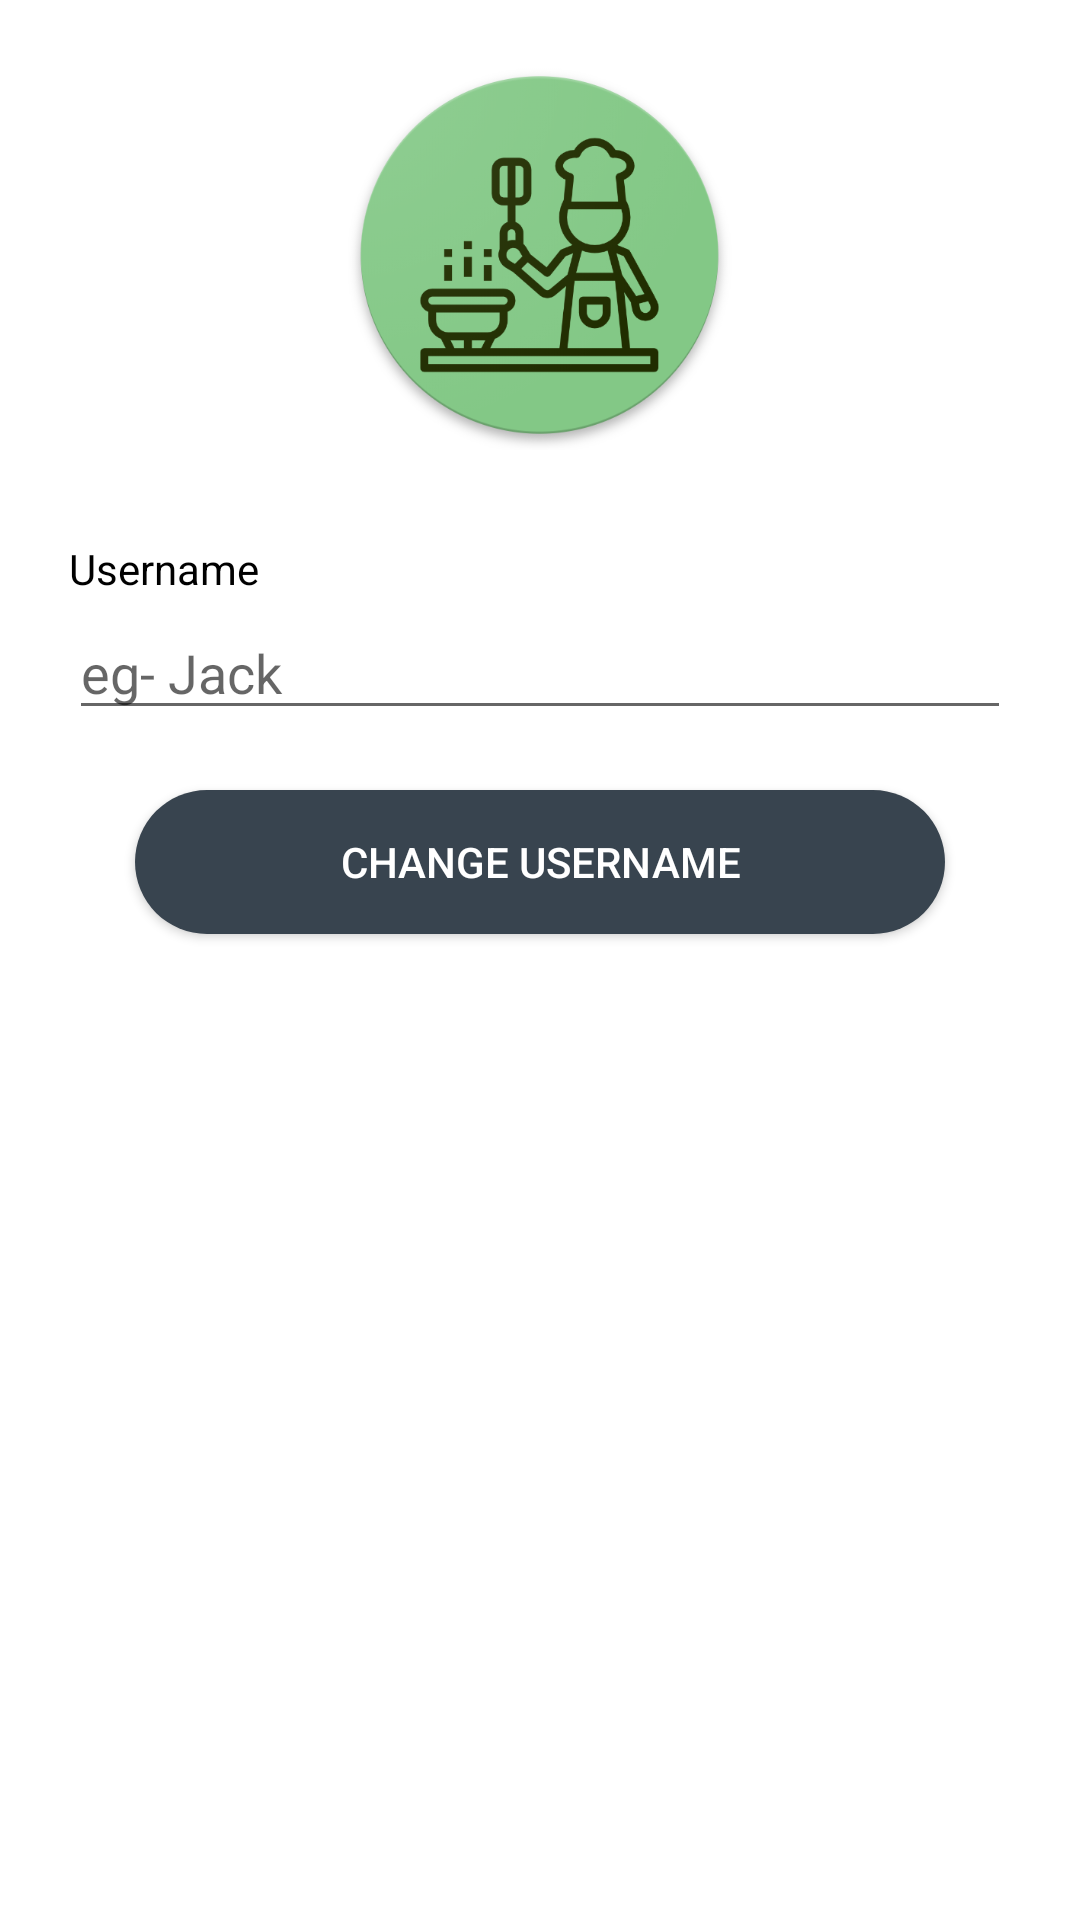

Android layout source for this screen:
<!-- AndroidManifest.xml: application theme AppTheme -->
<!-- res/layout/change_username_dialog.xml -->
<?xml version="1.0" encoding="utf-8"?>
<RelativeLayout xmlns:android="http://schemas.android.com/apk/res/android"
    xmlns:app="http://schemas.android.com/apk/res-auto"
    xmlns:tools="http://schemas.android.com/tools"
    android:layout_width="match_parent"
    android:layout_height="match_parent"
    android:background="#ffffff">

    <EditText
        android:id="@+id/editText2"
        android:layout_width="314dp"
        android:layout_height="wrap_content"
        android:layout_alignParentTop="true"
        android:layout_centerHorizontal="true"
        android:layout_marginTop="202dp"
        android:ems="10"
        android:hint="eg- Jack"
        android:inputType="textPersonName"
        tools:layout_editor_absoluteX="85dp"
        tools:layout_editor_absoluteY="295dp" />

    <ImageView
        android:id="@+id/imageView4"
        android:layout_width="161dp"
        android:layout_height="130dp"
        android:layout_alignParentTop="true"
        android:layout_centerHorizontal="true"
        android:layout_marginTop="20dp"
        android:elevation="@dimen/fab_size_normal"
        app:srcCompat="@drawable/chefieicon"
        tools:layout_editor_absoluteX="18dp"
        tools:layout_editor_absoluteY="0dp" />

    <Button
        android:id="@+id/button"
        android:layout_width="wrap_content"
        android:layout_height="wrap_content"
        android:layout_below="@+id/editText2"
        android:layout_centerHorizontal="true"
        android:layout_marginBottom="20dp"
        android:layout_marginTop="20dp"
        android:background="@drawable/circular_button"
        android:backgroundTint="#38444f"
        android:text="Change Username"
        android:textColor="#ffffff"
        tools:layout_editor_absoluteX="148dp"
        tools:layout_editor_absoluteY="411dp" />

    <TextView
        android:id="@+id/textView26"
        android:layout_width="wrap_content"
        android:layout_height="wrap_content"
        android:layout_alignStart="@+id/editText2"
        android:layout_below="@+id/imageView4"
        android:paddingTop="30dp"
        android:text="Username"
        android:textColor="#000000" />
</RelativeLayout>
<!-- resources referenced by this layout -->
<resources>
  <!-- drawable chefieicon: png bitmap (drawable, 94477 bytes) -->
  <!-- drawable circular_button (drawable-v24) -->
  <?xml version="1.0" encoding="utf-8"?>
  <shape xmlns:android="http://schemas.android.com/apk/res/android"
      android:layout_height="wrap_content"
      android:layout_width="fill_parent"
      android:shape="rectangle" >
  
      <corners
          android:bottomLeftRadius="30dp"
          android:bottomRightRadius="30dp"
          android:radius="60dp"
          android:topLeftRadius="30dp"
          android:topRightRadius="30dp" />
  
      <solid android:color="#CFCFCF" />
  
      <padding
          android:bottom="0dp"
          android:left="0dp"
          android:right="0dp"
          android:top="0dp" />
  
      <size
          android:height="40dp"
          android:width="270dp" />
  
  </shape>
  <style name="AppTheme" parent="Theme.AppCompat.Light.NoActionBar">
          
          <item name="colorPrimary">@color/colorPrimary</item>
          <item name="colorPrimaryDark">@color/colorPrimaryDark</item>
          <item name="colorAccent">@color/colorAccent</item>
      </style>
  <color name="colorPrimary">#3F51B5</color>
  <color name="colorPrimaryDark">#81C784</color>
  <color name="colorAccent">#FF4081</color>
</resources>
